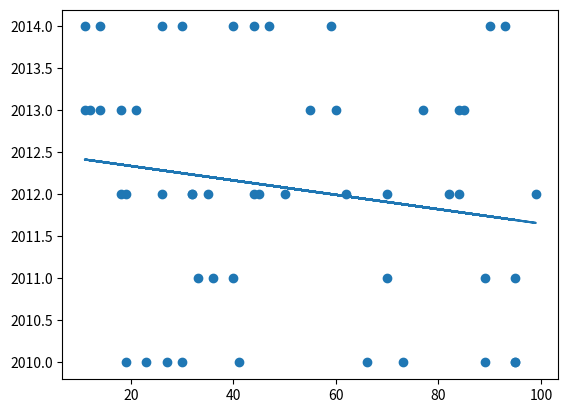

Recreate this plot in Python.
import matplotlib.pyplot as plt
import scipy as sp
import numpy as np
x = np.random.randint(10,100,50)
y = np.random.randint(2010,2015,50)

slope, intercept, r, p, std_err = sp.stats.linregress(x, y)

def myfunc(x):
  return slope * x + intercept

mymodel = list(map(myfunc, x))

plt.scatter(x, y)
plt.plot(x, mymodel)
plt.show()

